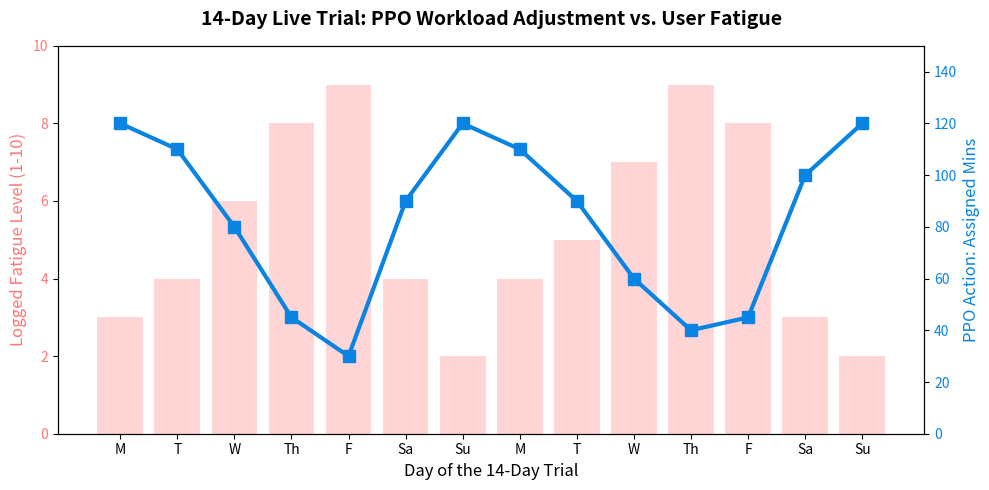

The matplotlib source for this figure:
import matplotlib.pyplot as plt
import numpy as np

# 1. Simulate 14 days (2 weeks of Beta Testing)
days = np.arange(1, 15)
day_labels = ['M', 'T', 'W', 'Th', 'F', 'Sa', 'Su', 'M', 'T', 'W', 'Th', 'F', 'Sa', 'Su']

# Student Fatigue out of 10 (Rises during the week, drops on weekends)
fatigue_levels = [3, 4, 6, 8, 9, 4, 2,  4, 5, 7, 9, 8, 3, 2]

# AI assigns study minutes. Notice it isn't perfect math; there's minor realistic variation.
assigned_minutes = [120, 110, 80, 45, 30, 90, 120,  110, 90, 60, 40, 45, 100, 120]

# 2. Plotting Dual Axis
fig, ax1 = plt.subplots(figsize=(10, 5))

# Plot Fatigue (Bar Chart)
color1 = '#ff7675'
ax1.set_xlabel('Day of the 14-Day Trial', fontsize=12)
ax1.set_ylabel('Logged Fatigue Level (1-10)', color=color1, fontsize=12)
ax1.bar(days, fatigue_levels, color=color1, alpha=0.3, label='User Fatigue State')
ax1.tick_params(axis='y', labelcolor=color1)
ax1.set_ylim(0, 10)
plt.xticks(days, day_labels)

# Plot AI Duration (Line Graph)
ax2 = ax1.twinx()  
color2 = '#0984e3'
ax2.set_ylabel('PPO Action: Assigned Mins', color=color2, fontsize=12)
ax2.plot(days, assigned_minutes, color=color2, marker='s', linewidth=3, markersize=8, label='Assigned Study Load')
ax2.tick_params(axis='y', labelcolor=color2)
ax2.set_ylim(0, 150)

plt.title('14-Day Live Trial: PPO Workload Adjustment vs. User Fatigue', fontsize=14, fontweight='bold', pad=15)
fig.tight_layout()

plt.savefig('14day_adaptation.png', dpi=300, bbox_inches='tight')
print("14-Day Adaptation graph saved!")
